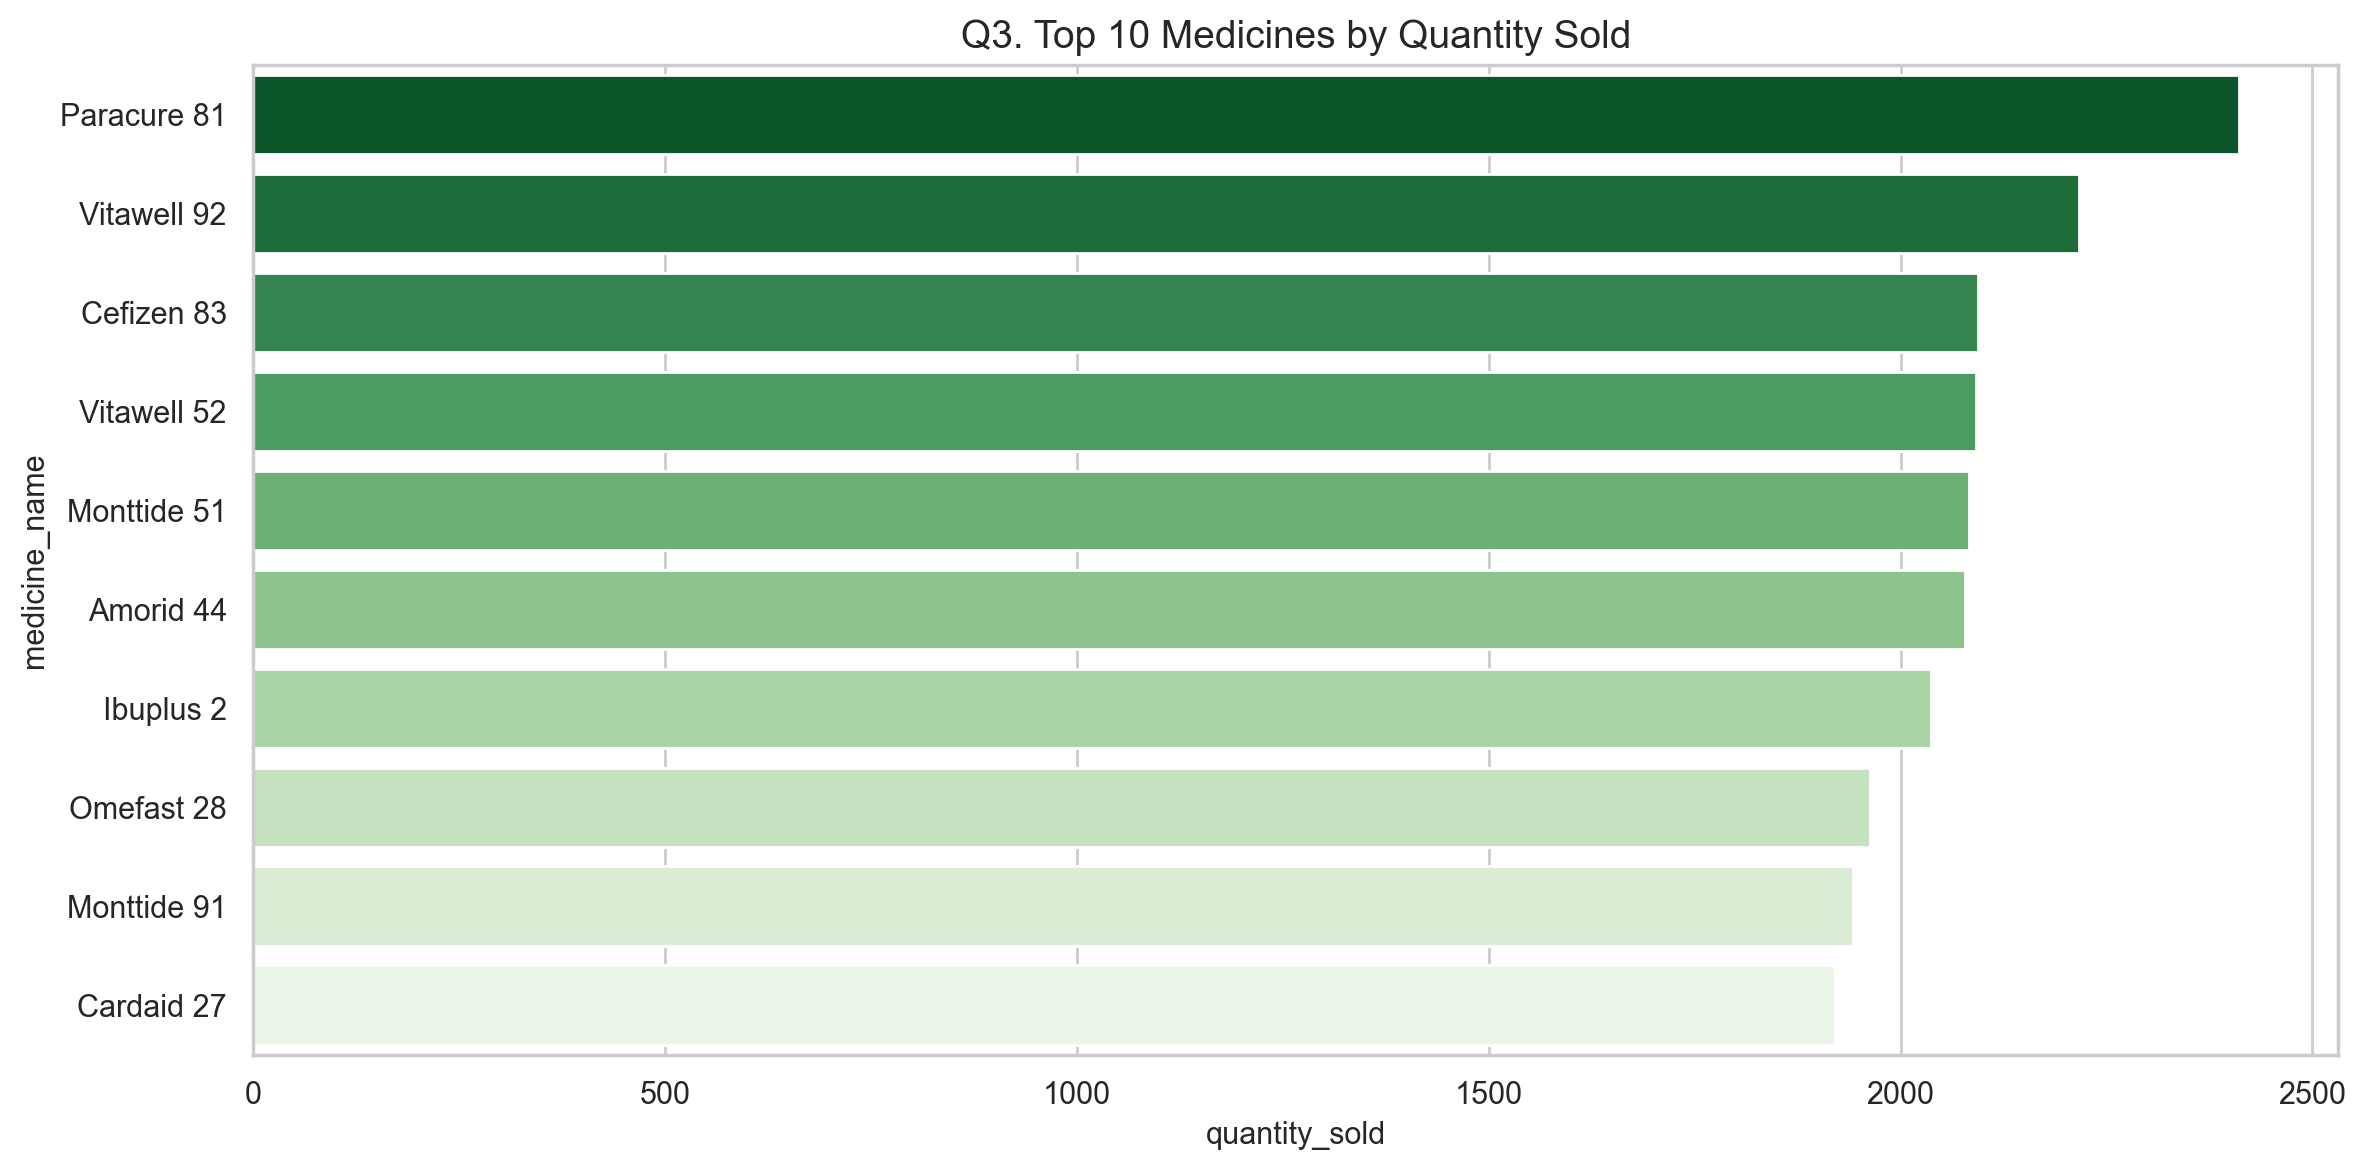

Source data for this figure (header and first rows):
medicine_id, medicine_name, quantity_sold
MED081, Paracure 81, 2411
MED092, Vitawell 92, 2217
MED083, Cefizen 83, 2094
MED052, Vitawell 52, 2092
MED051, Monttide 51, 2083
MED044, Amorid 44, 2078
MED002, Ibuplus 2, 2037
MED028, Omefast 28, 1963
MED091, Monttide 91, 1942
MED027, Cardaid 27, 1920
